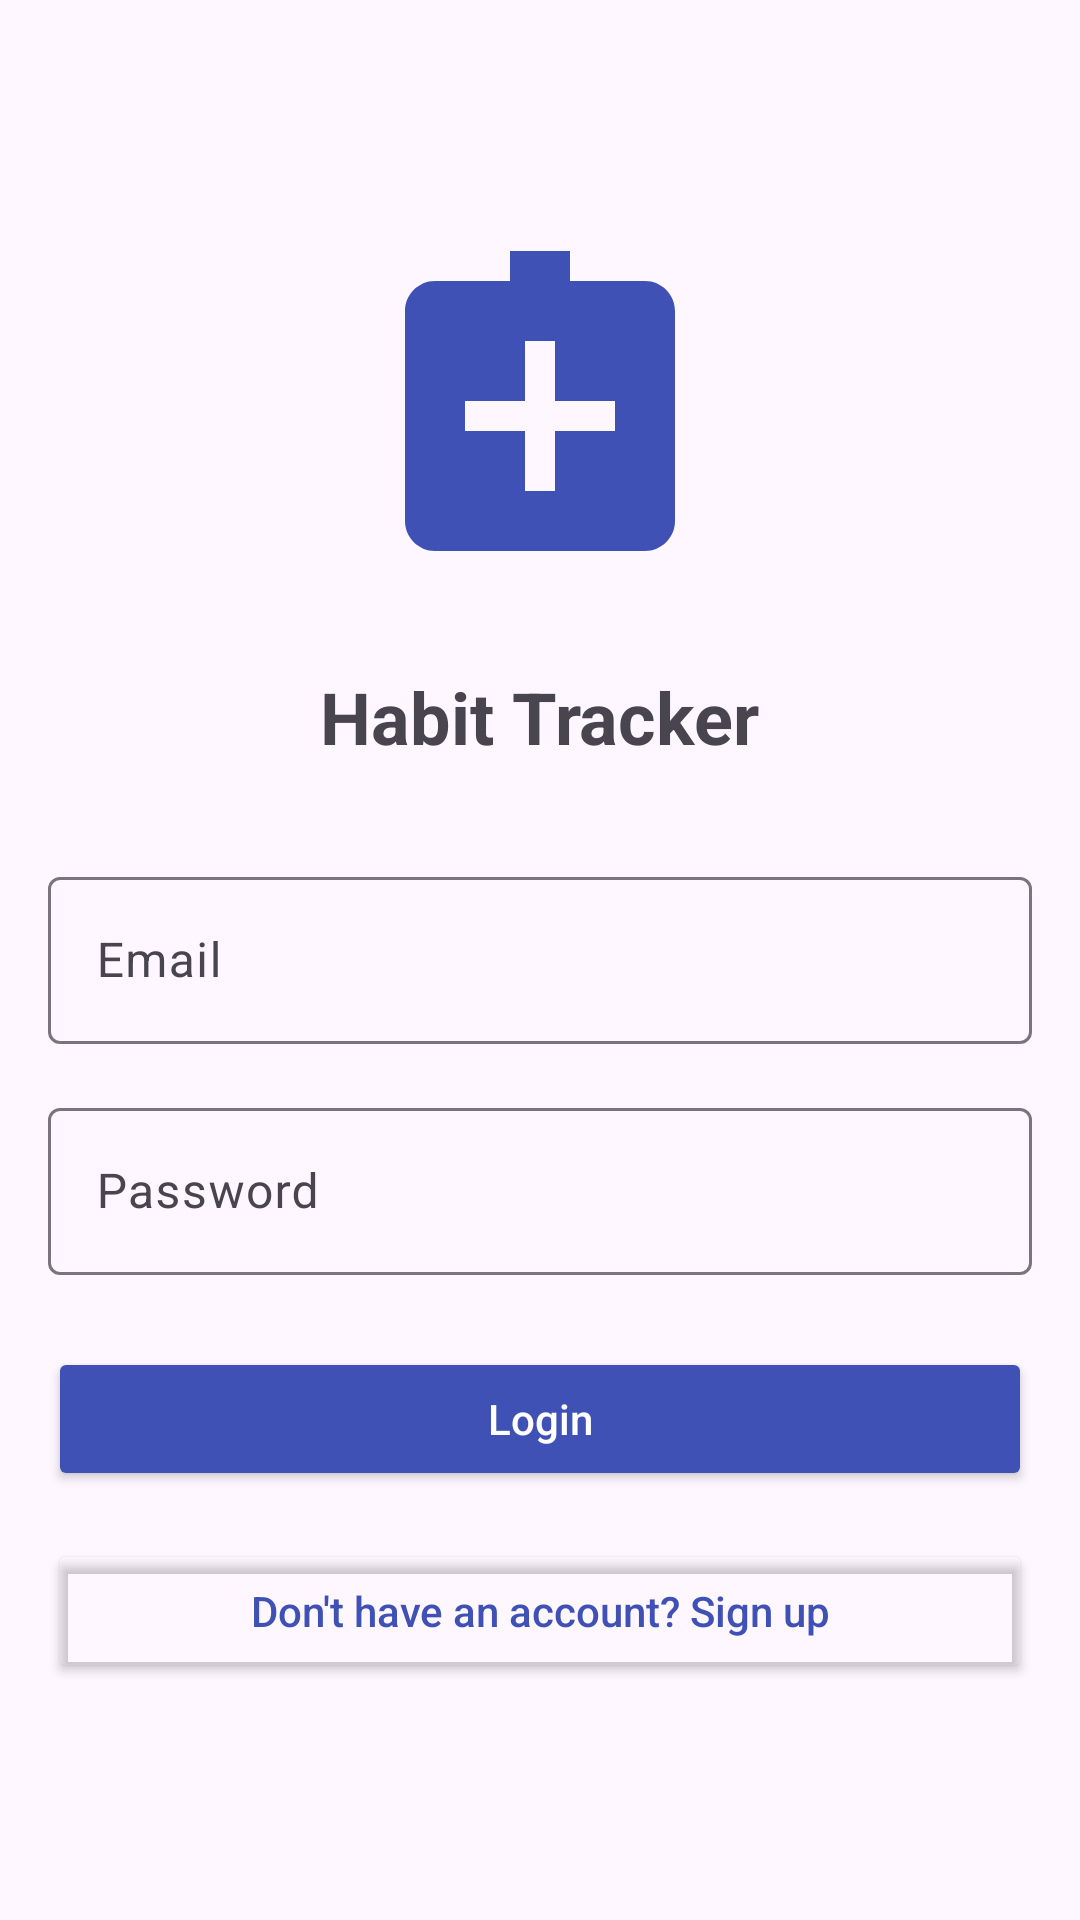

Reconstruct the res/layout file that produces this screen, plus the resources it refers to.
<!-- AndroidManifest.xml: application theme Theme.CSIA -->
<!-- res/layout/activity_login.xml -->
<?xml version="1.0" encoding="utf-8"?>
<LinearLayout xmlns:android="http://schemas.android.com/apk/res/android"
    xmlns:app="http://schemas.android.com/apk/res-auto"
    android:layout_width="match_parent"
    android:layout_height="match_parent"
    android:orientation="vertical"
    android:padding="16dp"
    android:gravity="center">

    <ImageView
        android:layout_width="120dp"
        android:layout_height="120dp"
        android:src="@drawable/ic_habit_tracker"
        android:layout_marginBottom="24dp" />

    <TextView
        android:layout_width="wrap_content"
        android:layout_height="wrap_content"
        android:text="Habit Tracker"
        android:textSize="24sp"
        android:textStyle="bold"
        android:layout_marginBottom="32dp" />

    <com.google.android.material.textfield.TextInputLayout
        android:layout_width="match_parent"
        android:layout_height="wrap_content"
        android:layout_marginBottom="16dp">

        <com.google.android.material.textfield.TextInputEditText
            android:id="@+id/email"
            android:layout_width="match_parent"
            android:layout_height="wrap_content"
            android:hint="Email"
            android:inputType="textEmailAddress" />

    </com.google.android.material.textfield.TextInputLayout>

    <com.google.android.material.textfield.TextInputLayout
        android:layout_width="match_parent"
        android:layout_height="wrap_content"
        android:layout_marginBottom="24dp">

        <com.google.android.material.textfield.TextInputEditText
            android:id="@+id/password"
            android:layout_width="match_parent"
            android:layout_height="wrap_content"
            android:hint="Password"
            android:inputType="textPassword" />

    </com.google.android.material.textfield.TextInputLayout>

    <ProgressBar
        android:id="@+id/progress_bar"
        android:layout_width="wrap_content"
        android:layout_height="wrap_content"
        android:visibility="gone"
        android:layout_marginBottom="16dp" />

    <Button
        android:id="@+id/login_button"
        android:layout_width="match_parent"
        android:layout_height="wrap_content"
        android:text="Login"
        android:textAllCaps="false"
        android:backgroundTint="@color/colorPrimary"
        android:textColor="@android:color/white" />

    <Button
        android:id="@+id/signup_redirect"
        android:layout_width="match_parent"
        android:layout_height="wrap_content"
        android:text="Don't have an account? Sign up"
        android:textAllCaps="false"
        android:backgroundTint="@android:color/transparent"
        android:textColor="@color/colorPrimary"
        android:layout_marginTop="16dp" />

</LinearLayout>
<!-- resources referenced by this layout -->
<resources>
  <color name="colorPrimary">#3F51B5</color>
  <!-- drawable ic_habit_tracker (drawable) -->
  <vector xmlns:android="http://schemas.android.com/apk/res/android"
      android:width="24dp"
      android:height="24dp"
      android:viewportWidth="24"
      android:viewportHeight="24"
      android:tint="@color/colorPrimary">
      <path
          android:fillColor="@android:color/white"
          android:pathData="M19,3L14,3L14,1L10,1L10,3L5,3C3.9,3 3,3.9 3,5L3,19C3,20.1 3.9,21 5,21L19,21C20.1,21 21,20.1 21,19L21,5C21,3.9 20.1,3 19,3zM17,13L13,13L13,17L11,17L11,13L7,13L7,11L11,11L11,7L13,7L13,11L17,11L17,13z"/>
  </vector>
  <style name="Theme.CSIA" parent="Base.Theme.CSIA" />
  <style name="Base.Theme.CSIA" parent="Theme.Material3.DayNight.NoActionBar">
          
          
      </style>
</resources>
